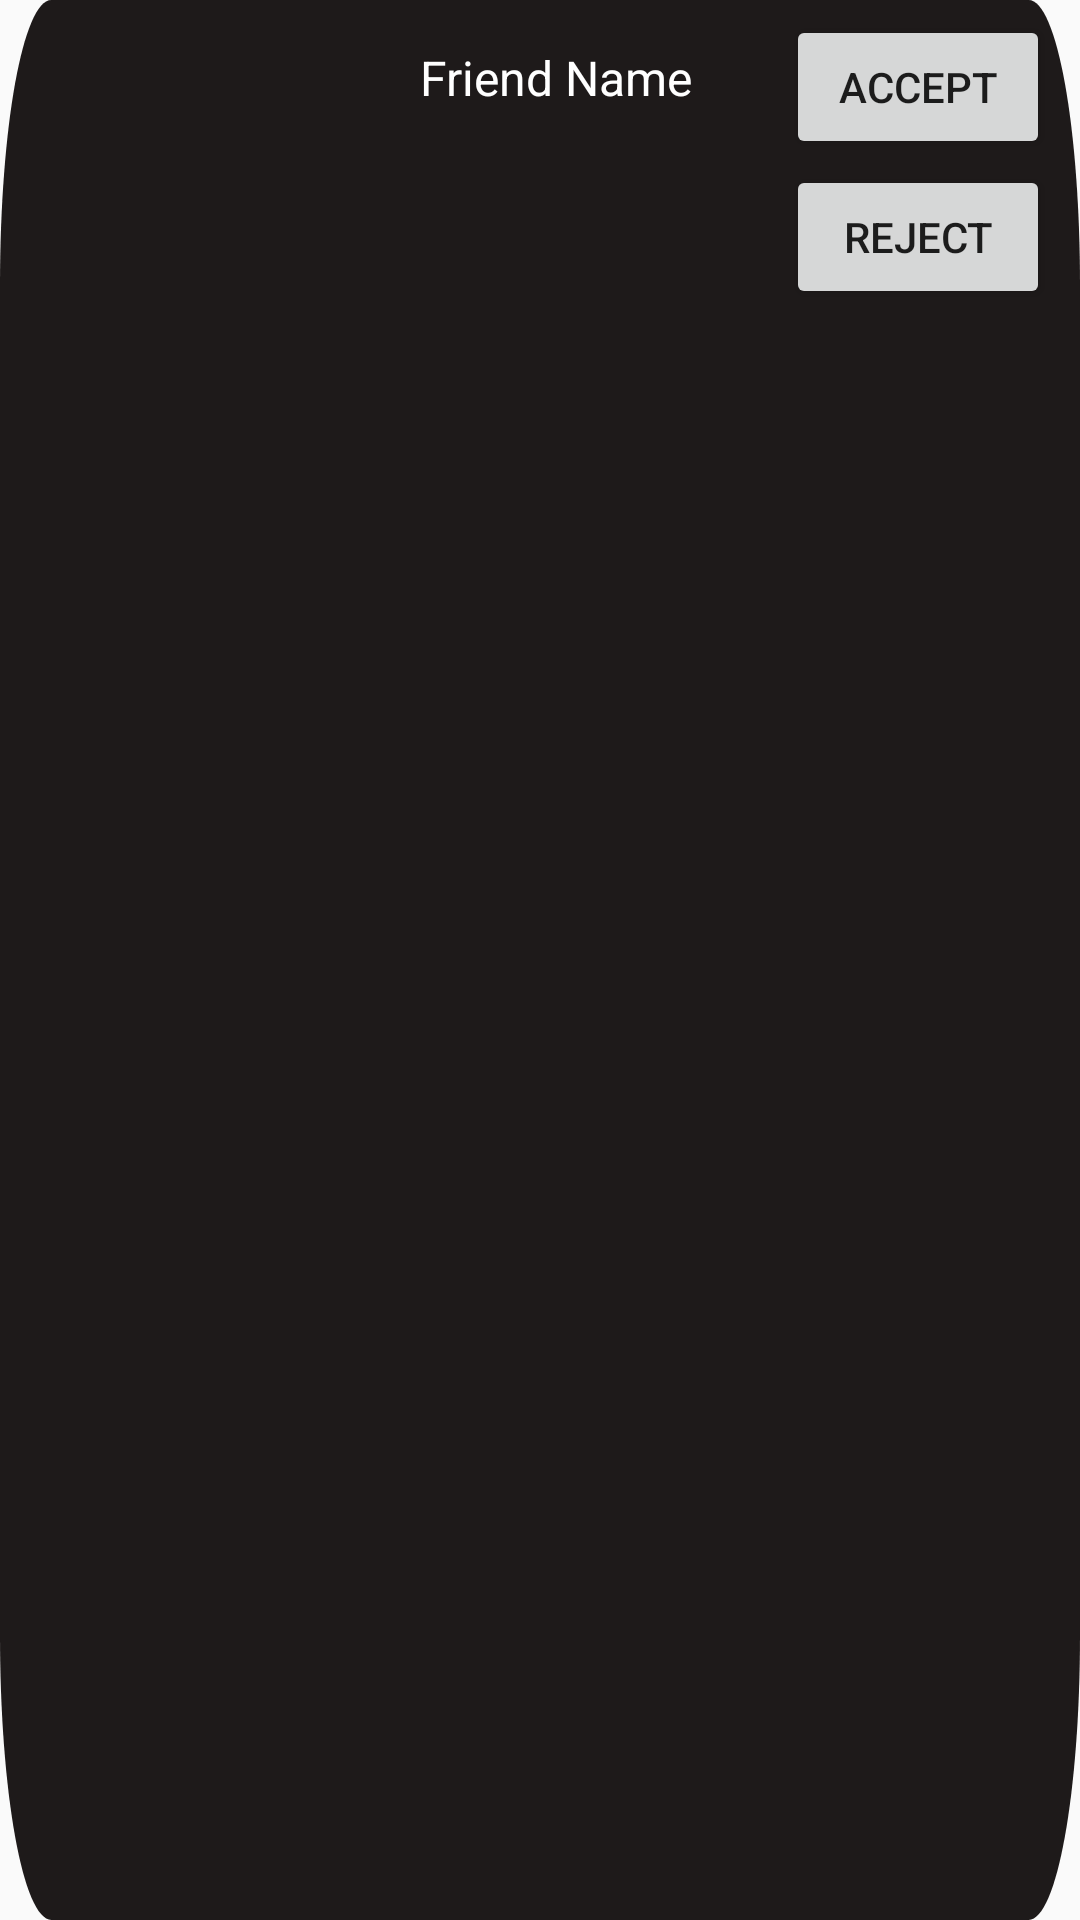

Android layout source for this screen:
<!-- AndroidManifest.xml: application theme Theme.Ovatify -->
<!-- res/layout/incoming_item.xml -->
<?xml version="1.0" encoding="utf-8"?>
<androidx.constraintlayout.widget.ConstraintLayout xmlns:android="http://schemas.android.com/apk/res/android"
    xmlns:app="http://schemas.android.com/apk/res-auto"
    xmlns:tools="http://schemas.android.com/tools"
    android:layout_width="351dp"
    android:layout_height="wrap_content"
    android:paddingTop="5dp"
    android:paddingBottom="5dp"
    android:background="@drawable/friend_bacground">

    <ImageView
        android:id="@+id/FriendImageincoming"
        android:layout_width="80dp"
        android:layout_height="80dp"
        android:layout_marginStart="24dp"
        app:layout_constraintBottom_toBottomOf="parent"
        app:layout_constraintStart_toStartOf="parent"
        app:layout_constraintTop_toTopOf="parent"
        app:layout_constraintVertical_bias="1.0"
        tools:srcCompat="@tools:sample/avatars" />

    <TextView
        android:id="@+id/FriendNameincoming"
        android:layout_width="wrap_content"
        android:layout_height="wrap_content"
        android:layout_marginStart="140dp"
        android:layout_marginTop="10dp"
        android:text="Friend Name"
        android:textColor="@color/white"
        android:textSize="16dp"
        app:layout_constraintStart_toStartOf="parent"
        app:layout_constraintTop_toTopOf="parent" />
    <Button
        android:id="@+id/acceptButton"
        android:layout_width="wrap_content"
        android:layout_height="wrap_content"
        android:layout_centerHorizontal="true"
        android:layout_marginTop="0dp"
        android:layout_marginEnd="10dp"
        android:text="Accept"
        app:layout_constraintEnd_toEndOf="parent"
        app:layout_constraintTop_toTopOf="parent" />
    <Button
        android:id="@+id/rejectButton"
        android:layout_width="wrap_content"
        android:layout_height="wrap_content"
        android:layout_centerHorizontal="true"
        android:layout_marginTop="50dp"
        android:layout_marginEnd="10dp"
        android:text="Reject"
        app:layout_constraintEnd_toEndOf="parent"
        app:layout_constraintTop_toTopOf="parent" />


</androidx.constraintlayout.widget.ConstraintLayout>
<!-- resources referenced by this layout -->
<resources>
  <color name="white">#FFFFFFFF</color>
  <!-- drawable friend_bacground (drawable) -->
  <vector xmlns:android="http://schemas.android.com/apk/res/android"
      android:width="315dp"
      android:height="101dp"
      android:viewportWidth="315"
      android:viewportHeight="101">
    <path
        android:pathData="M0,15C0,6.72 6.72,0 15,0H300C308.28,0 315,6.72 315,15V86C315,94.28 308.28,101 300,101H15C6.72,101 0,94.28 0,86V15Z"
        android:fillColor="#0D0909"
        android:fillAlpha="0.933333"/>
  </vector>
  <style name="Theme.Ovatify" parent="Base.Theme.Ovatify" />
  <style name="Base.Theme.Ovatify" parent="Theme.AppCompat.Light.NoActionBar">
          
          
      </style>
</resources>
